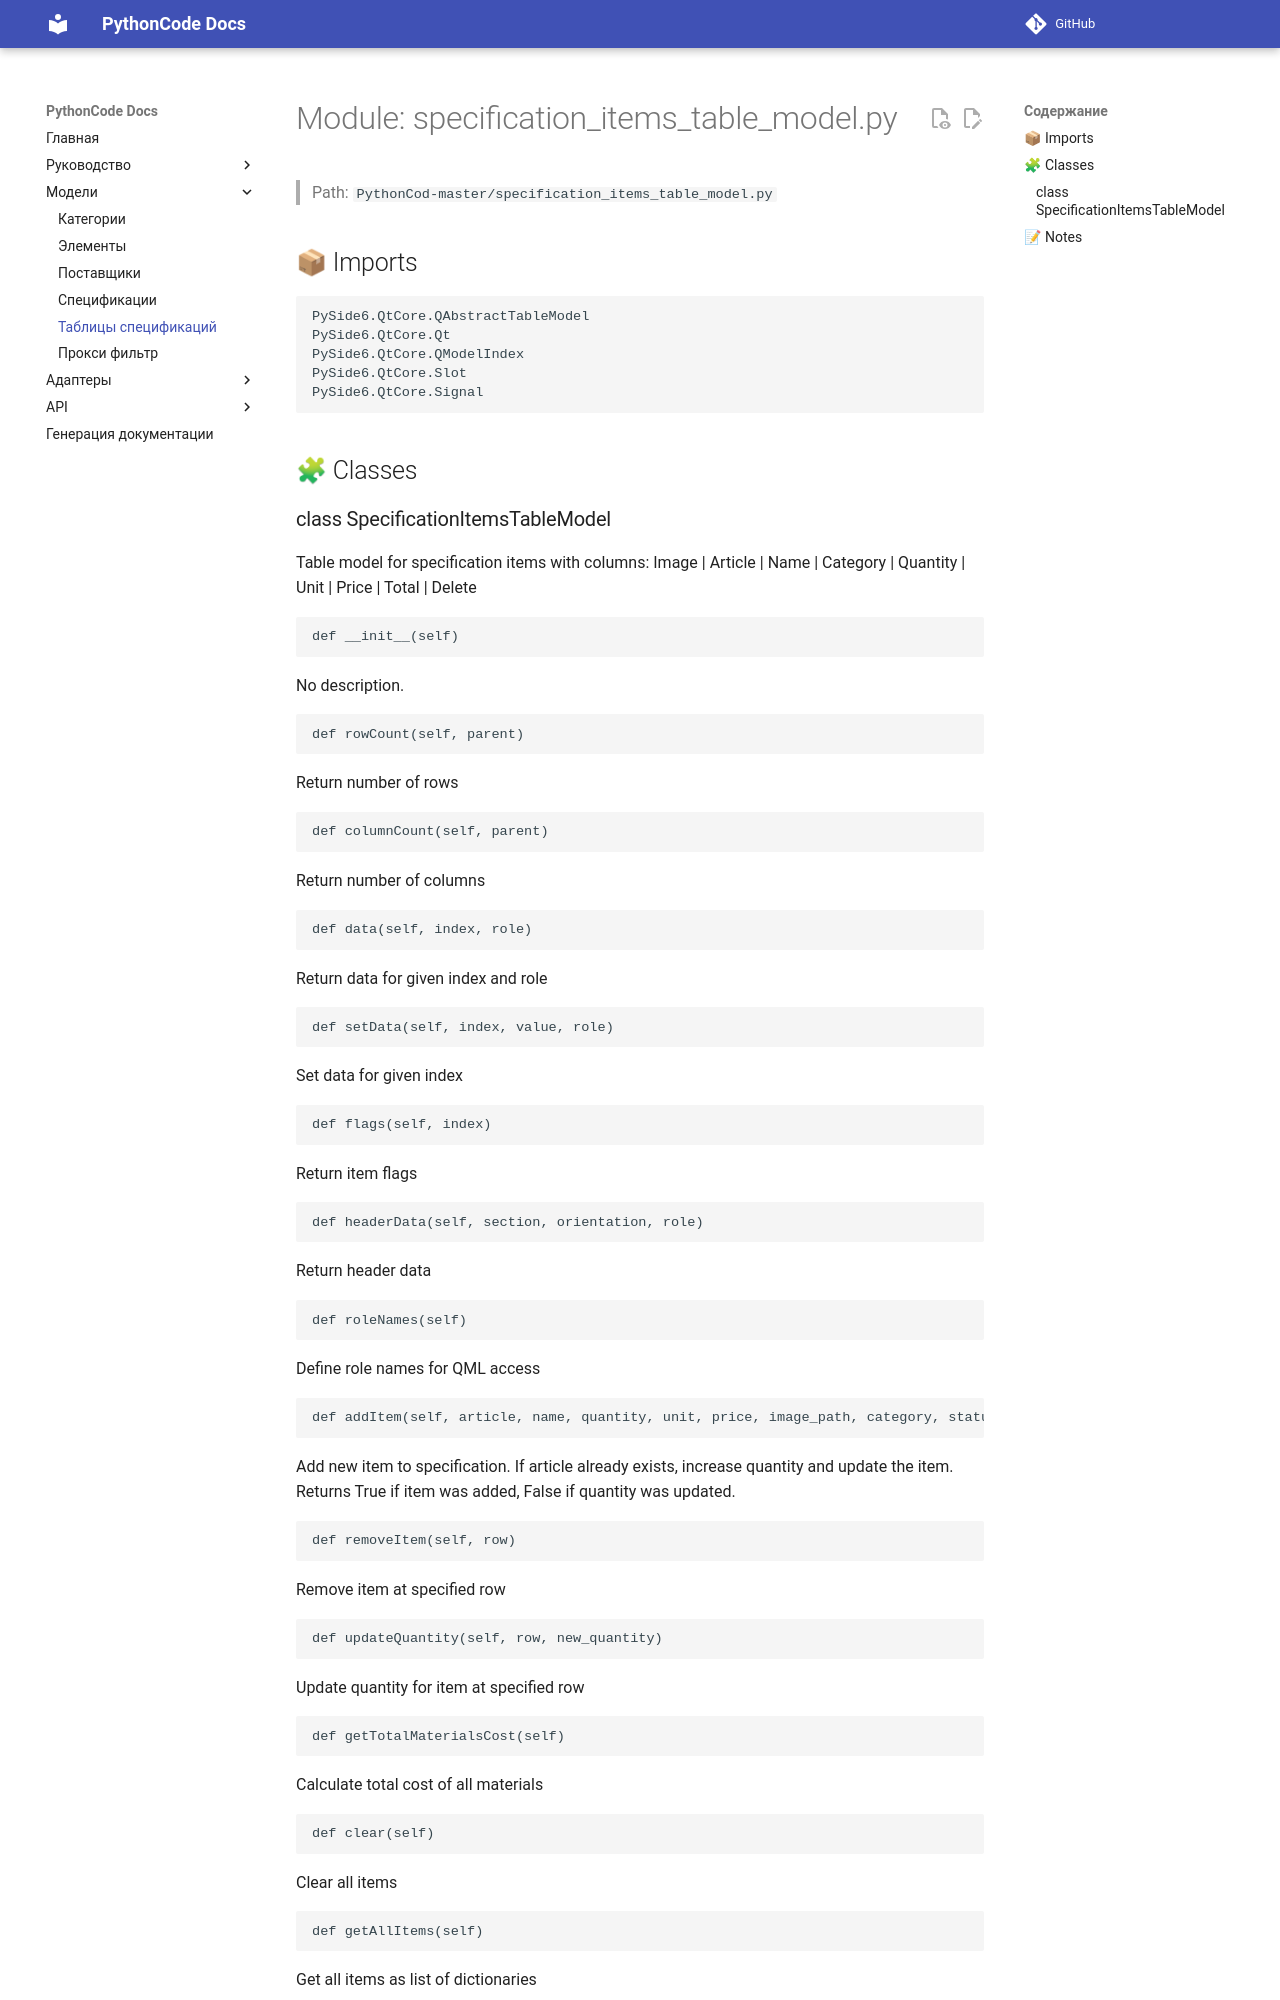

repository: fanto-m/PythonCode · page: specification_items_table_model/index.html · generator: mkdocs

# Module: specification_items_table_model.py

> Path: `PythonCod-master/specification_items_table_model.py`

## 📦 Imports
```python
PySide6.QtCore.QAbstractTableModel
PySide6.QtCore.Qt
PySide6.QtCore.QModelIndex
PySide6.QtCore.Slot
PySide6.QtCore.Signal
```

## 🧩 Classes
